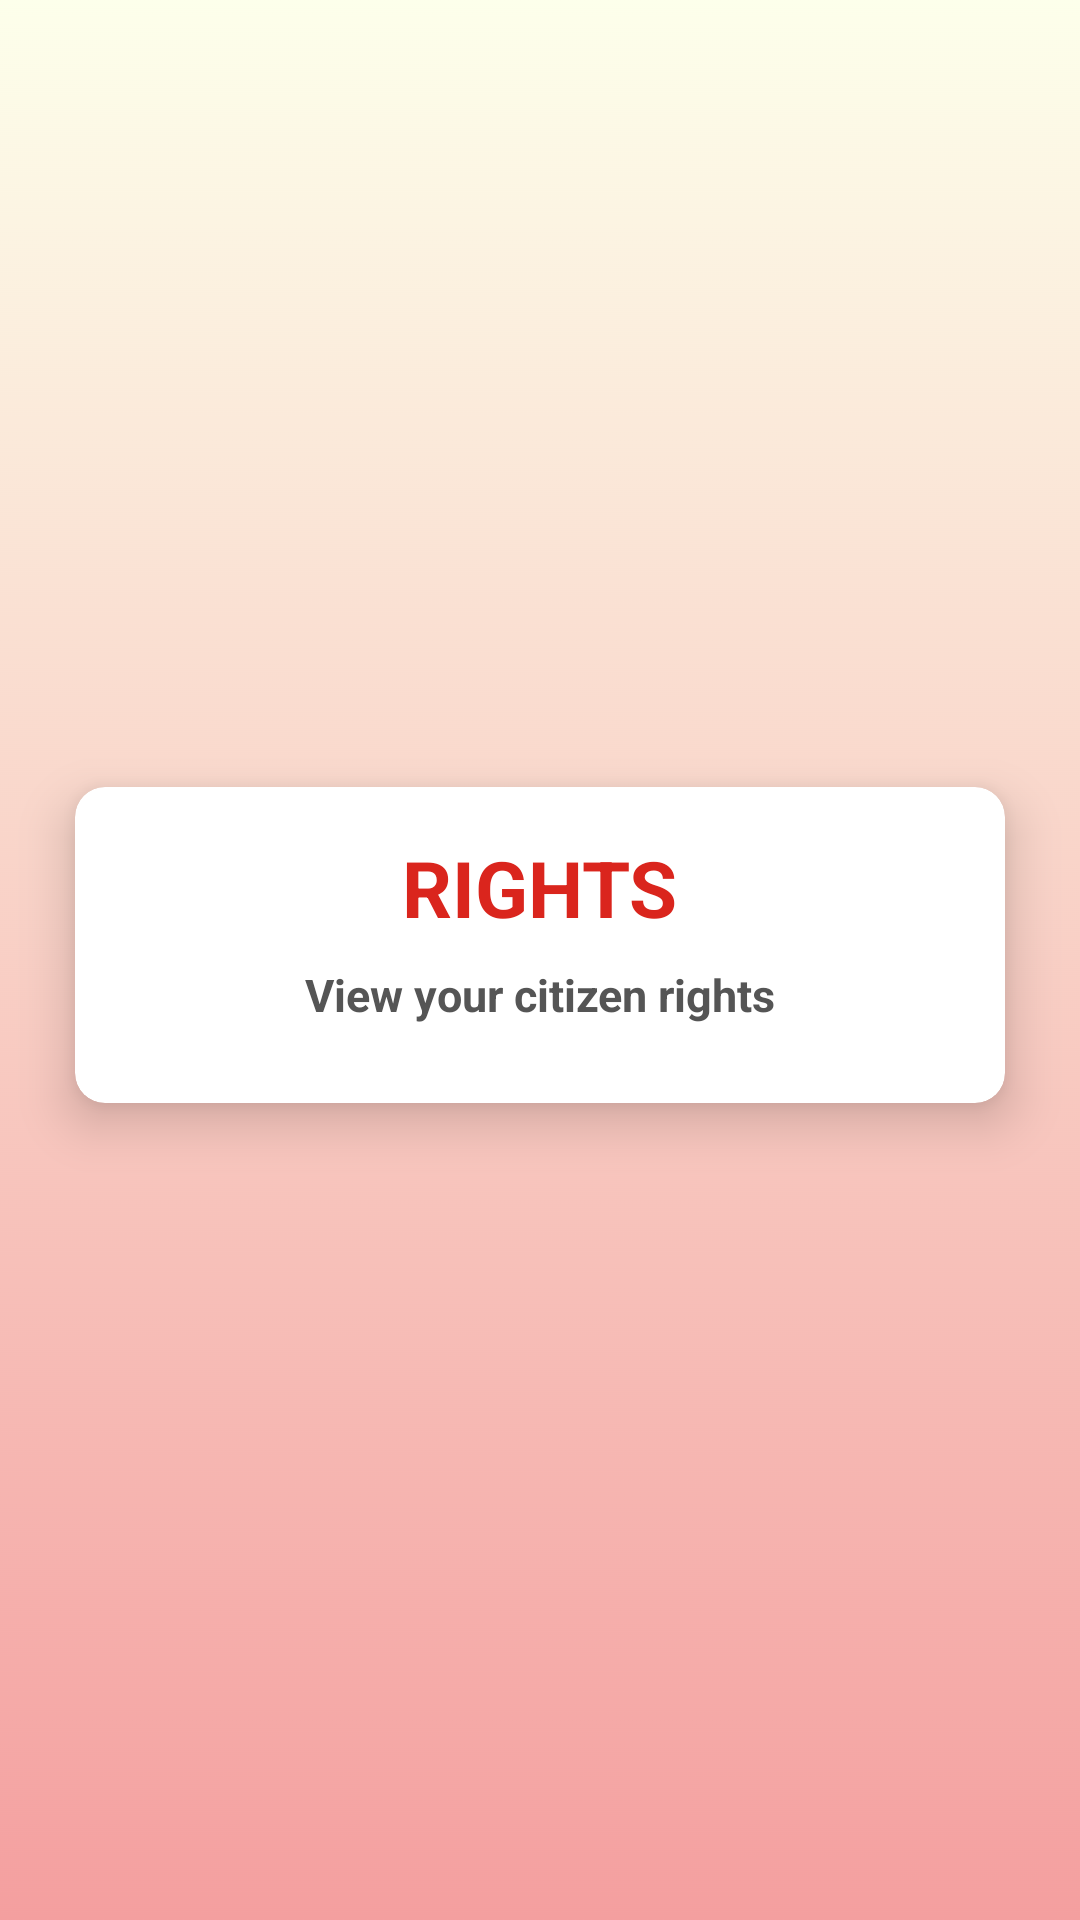

The Android layout XML behind this screen, and the referenced resources:
<!-- AndroidManifest.xml: application theme Theme.Assignment -->
<!-- res/layout/fragment_rights.xml -->
<?xml version="1.0" encoding="utf-8"?>
<RelativeLayout
    xmlns:android="http://schemas.android.com/apk/res/android"
    xmlns:app="http://schemas.android.com/apk/res-auto"
    xmlns:tools="http://schemas.android.com/tools"
    android:layout_width="match_parent"
    android:layout_height="wrap_content"
    android:layout_gravity="center"
    android:gravity="center"
    android:background="@drawable/gradient_background3">

    <androidx.cardview.widget.CardView
        android:layout_width="match_parent"
        android:layout_height="wrap_content"
        app:cardElevation="10dp"
        app:cardCornerRadius="10dp"
        android:layout_marginEnd="25dp"
        android:layout_marginStart="25dp"
        android:layout_marginTop="5dp"
        android:layout_marginBottom="15dp">
    <LinearLayout
        android:layout_width="match_parent"
        android:layout_height="wrap_content"
        android:orientation="vertical"
        android:padding="16dp">

        <TextView
            android:layout_width="wrap_content"
            android:layout_height="wrap_content"
            android:textSize="26sp"
            android:text="RIGHTS"
            android:textStyle="bold"
            android:textColor="@color/red_theme_color"
            android:layout_gravity="center_horizontal"/>

        <TextView
            android:layout_width="240dp"
            android:layout_height="wrap_content"
            android:textSize="15sp"
            android:text="View your citizen rights"
            android:textStyle="bold"
            android:textColor="@color/gray_theme_color"
            android:layout_gravity="center_horizontal"
            android:textAlignment="center"
            android:layout_marginTop="8dp"
            android:layout_marginBottom="10dp"/>

        <ListView
            android:id="@+id/listview"
            android:layout_width="match_parent"
            android:layout_height="wrap_content"
            android:scrollbars="none"/>
    </LinearLayout>


</androidx.cardview.widget.CardView>
</RelativeLayout>
<!-- resources referenced by this layout -->
<resources>
  <color name="gray_theme_color">#555555</color>
  <color name="red_theme_color">#DA251D</color>
  <!-- drawable gradient_background3: png bitmap (drawable, 69290 bytes) -->
  <style name="Theme.Assignment" parent="Base.Theme.Assignment">
  
      </style>
  <style name="Base.Theme.Assignment" parent="Theme.AppCompat.Light.NoActionBar">
          
          
      </style>
</resources>
